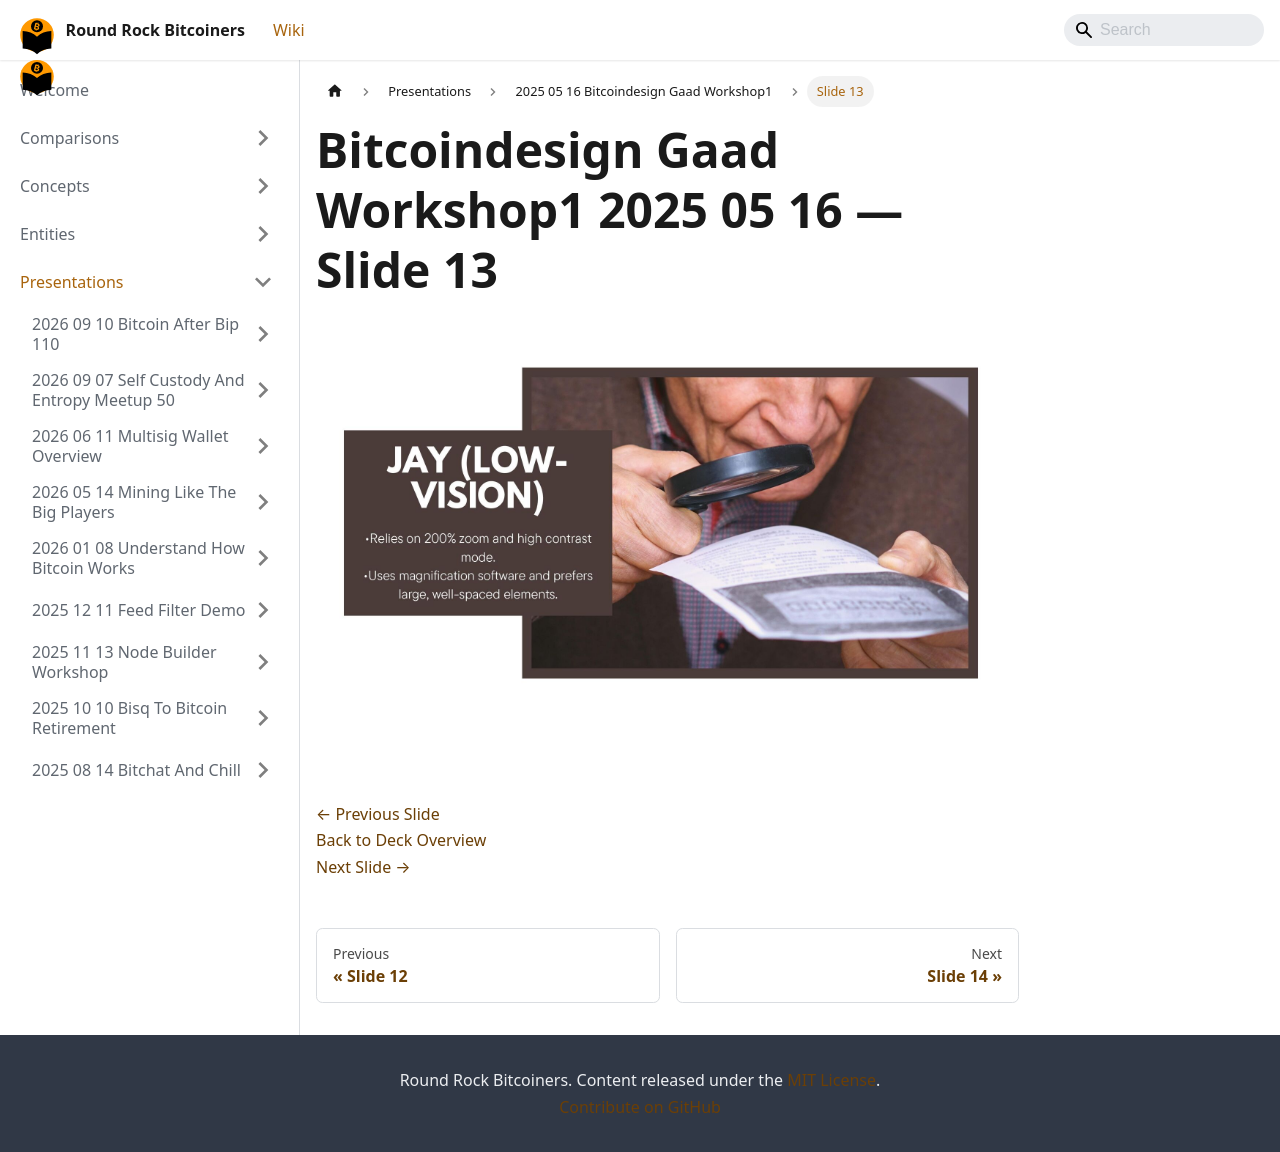

repository: jason-me/rrbtc-wiki · page: presentations/2025-05-16-bitcoindesign-gaad-workshop1/slide-013/index.html · generator: docusaurus

---
title: "Slide 13 of 18 - Bitcoindesign Gaad Workshop1 2025 05 16"
sidebar_label: "Slide 13"
pagination_next: "presentations/2025-05-16-bitcoindesign-gaad-workshop1/slide-014"
pagination_prev: "presentations/2025-05-16-bitcoindesign-gaad-workshop1/slide-012"
---

# Bitcoindesign Gaad Workshop1 2025 05 16 — Slide 13

![Slide 13 of 18 from 'Bitcoindesign Gaad Workshop1 2025 05 16' (2025-05-16)](/img/slides/2025-05-16-bitcoindesign-gaad-workshop1/slide_012.jpg)

<br/>
<br/>

[← Previous Slide](/presentations/2025-05-16-bitcoindesign-gaad-workshop1/slide-012)  
[Back to Deck Overview](/presentations/2025-05-16-bitcoindesign-gaad-workshop1/)  
[Next Slide →](/presentations/2025-05-16-bitcoindesign-gaad-workshop1/slide-014)
